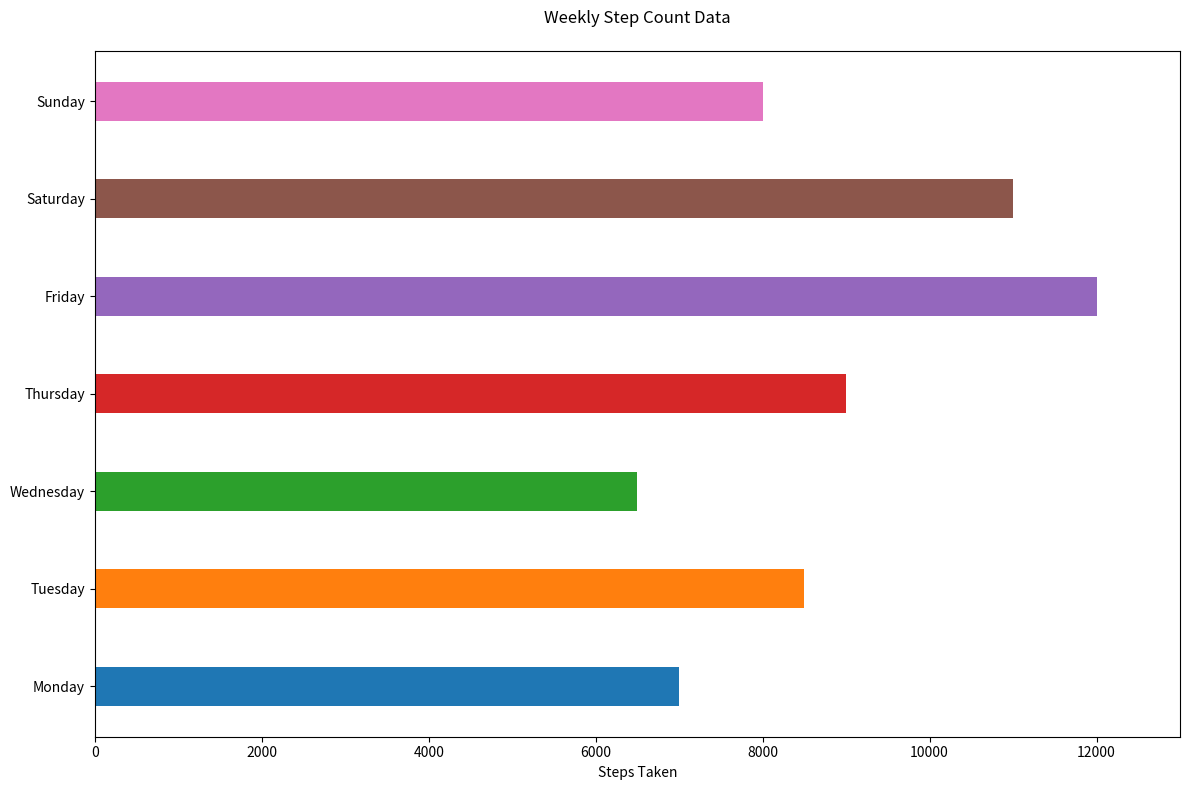

This figure's Python source:
import matplotlib.pyplot as plt

# Data
days = ['Monday', 'Tuesday', 'Wednesday', 'Thursday', 'Friday', 'Saturday', 'Sunday']
steps = [7000, 8500, 6500, 9000, 12000, 11000, 8000]

# Create figure and axis objects
fig, ax = plt.subplots(figsize=(12, 8))  # Changed figure size

# Plotting the bar chart
ax.barh(days, steps, color=['#1f77b4', '#ff7f0e', '#2ca02c', '#d62728', '#9467bd', '#8c564b', '#e377c2'], height=0.4)  # Changed colors and bar height

# Customizing the plot (labels, title, etc.)
ax.set_xlabel('Steps Taken')
ax.set_title('Weekly Step Count Data', pad=20)  # Changed title and added padding

# Adjusting the limit to better fit the data
ax.set_xlim([0, 13000])  # Adjusted to accommodate the maximum data point

# Display the plot
plt.tight_layout()
plt.show()
